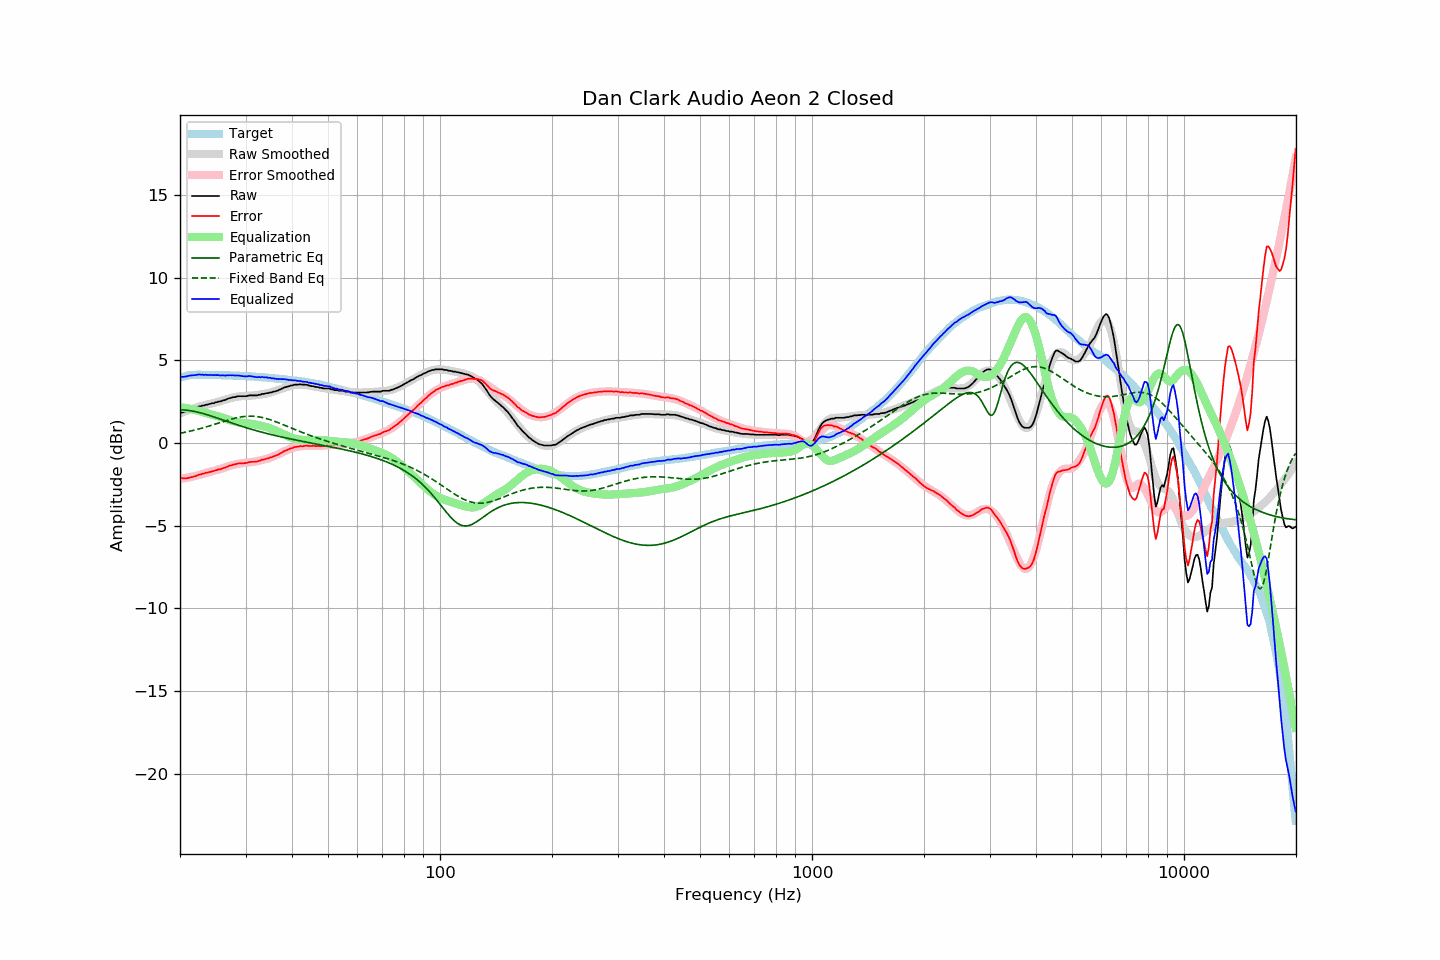

Data behind this chart, as committed beside it:
frequency, raw, error, smoothed, error_smoothed, equalization, parametric_eq, fixed_band_eq, equalized_raw, equalized_smoothed, target
20.00, 1.82, -2.13, 1.79, -2.17, 2.17, 2.01, 0.59, 3.98, 3.96, 3.94
20.20, 1.85, -2.13, 1.83, -2.15, 2.15, 2.01, 0.61, 4.00, 3.99, 3.97
20.40, 1.86, -2.15, 1.87, -2.14, 2.14, 2.00, 0.62, 3.99, 4.01, 4.00
20.61, 1.89, -2.13, 1.90, -2.12, 2.12, 1.99, 0.64, 4.02, 4.03, 4.02
20.81, 1.92, -2.14, 1.94, -2.11, 2.11, 1.98, 0.67, 4.02, 4.04, 4.05
21.02, 1.97, -2.12, 1.97, -2.09, 2.09, 1.97, 0.69, 4.05, 4.06, 4.08
21.23, 2.01, -2.09, 2.01, -2.07, 2.07, 1.96, 0.71, 4.07, 4.07, 4.09
21.44, 2.04, -2.07, 2.04, -2.05, 2.05, 1.94, 0.73, 4.08, 4.09, 4.10
21.66, 2.06, -2.05, 2.07, -2.03, 2.03, 1.92, 0.75, 4.09, 4.10, 4.11
21.87, 2.11, -2.01, 2.10, -2.01, 2.01, 1.91, 0.78, 4.11, 4.11, 4.11
22.09, 2.13, -2.00, 2.13, -1.98, 1.98, 1.89, 0.80, 4.11, 4.12, 4.12
22.31, 2.18, -1.95, 2.16, -1.96, 1.96, 1.86, 0.83, 4.14, 4.12, 4.12
22.54, 2.21, -1.91, 2.19, -1.93, 1.93, 1.84, 0.85, 4.14, 4.12, 4.12
22.76, 2.23, -1.90, 2.22, -1.90, 1.90, 1.81, 0.88, 4.13, 4.12, 4.12
22.99, 2.27, -1.85, 2.25, -1.87, 1.87, 1.79, 0.91, 4.14, 4.12, 4.11
23.22, 2.27, -1.85, 2.28, -1.84, 1.84, 1.76, 0.93, 4.11, 4.12, 4.11
23.45, 2.32, -1.80, 2.30, -1.82, 1.82, 1.73, 0.96, 4.13, 4.12, 4.11
23.69, 2.32, -1.80, 2.33, -1.79, 1.79, 1.70, 0.99, 4.10, 4.12, 4.11
23.92, 2.36, -1.76, 2.35, -1.76, 1.76, 1.67, 1.02, 4.12, 4.11, 4.11
24.16, 2.37, -1.75, 2.37, -1.74, 1.74, 1.64, 1.05, 4.10, 4.11, 4.11
24.40, 2.41, -1.71, 2.40, -1.71, 1.71, 1.61, 1.08, 4.12, 4.11, 4.11
24.65, 2.41, -1.70, 2.42, -1.69, 1.69, 1.58, 1.11, 4.09, 4.11, 4.10
24.89, 2.46, -1.65, 2.44, -1.66, 1.66, 1.55, 1.14, 4.12, 4.11, 4.10
25.14, 2.47, -1.64, 2.47, -1.63, 1.63, 1.51, 1.18, 4.10, 4.10, 4.10
25.39, 2.51, -1.60, 2.50, -1.60, 1.60, 1.48, 1.21, 4.11, 4.10, 4.10
25.65, 2.51, -1.60, 2.53, -1.57, 1.57, 1.45, 1.24, 4.08, 4.10, 4.10
25.91, 2.54, -1.55, 2.56, -1.54, 1.54, 1.41, 1.27, 4.09, 4.10, 4.09
26.16, 2.59, -1.51, 2.59, -1.51, 1.51, 1.38, 1.30, 4.09, 4.10, 4.09
26.43, 2.60, -1.50, 2.62, -1.47, 1.47, 1.35, 1.33, 4.07, 4.09, 4.09
26.69, 2.65, -1.45, 2.65, -1.44, 1.44, 1.31, 1.36, 4.09, 4.09, 4.09
26.96, 2.68, -1.41, 2.68, -1.41, 1.41, 1.28, 1.39, 4.09, 4.09, 4.09
27.23, 2.71, -1.37, 2.70, -1.38, 1.38, 1.25, 1.42, 4.10, 4.08, 4.08
27.50, 2.74, -1.35, 2.73, -1.35, 1.35, 1.21, 1.45, 4.09, 4.08, 4.08
27.77, 2.77, -1.31, 2.75, -1.33, 1.33, 1.18, 1.47, 4.09, 4.08, 4.07
28.05, 2.78, -1.30, 2.77, -1.30, 1.30, 1.15, 1.50, 4.08, 4.07, 4.07
28.33, 2.80, -1.27, 2.79, -1.28, 1.28, 1.11, 1.52, 4.08, 4.07, 4.06
28.62, 2.82, -1.24, 2.80, -1.26, 1.26, 1.08, 1.54, 4.09, 4.06, 4.06
28.90, 2.83, -1.24, 2.82, -1.24, 1.24, 1.05, 1.56, 4.07, 4.06, 4.06
29.19, 2.83, -1.23, 2.83, -1.23, 1.23, 1.02, 1.58, 4.05, 4.06, 4.05
29.48, 2.83, -1.23, 2.84, -1.21, 1.21, 0.99, 1.59, 4.04, 4.05, 4.05
29.78, 2.83, -1.22, 2.84, -1.21, 1.21, 0.96, 1.60, 4.03, 4.04, 4.04
30.08, 2.83, -1.22, 2.84, -1.20, 1.20, 0.93, 1.61, 4.02, 4.04, 4.04
30.38, 2.84, -1.19, 2.85, -1.18, 1.18, 0.90, 1.62, 4.03, 4.03, 4.03
30.68, 2.88, -1.16, 2.86, -1.17, 1.17, 0.87, 1.62, 4.05, 4.03, 4.03
30.99, 2.88, -1.15, 2.86, -1.16, 1.16, 0.84, 1.62, 4.04, 4.02, 4.02
31.30, 2.88, -1.14, 2.87, -1.15, 1.15, 0.81, 1.62, 4.02, 4.02, 4.01
31.61, 2.88, -1.14, 2.88, -1.13, 1.13, 0.78, 1.61, 4.01, 4.01, 4.01
31.93, 2.88, -1.13, 2.89, -1.12, 1.12, 0.76, 1.61, 3.99, 4.00, 4.00
32.24, 2.88, -1.12, 2.90, -1.10, 1.10, 0.73, 1.59, 3.97, 4.00, 3.99
32.57, 2.91, -1.08, 2.92, -1.08, 1.08, 0.70, 1.58, 3.99, 3.99, 3.99
32.89, 2.92, -1.07, 2.93, -1.05, 1.05, 0.67, 1.56, 3.97, 3.98, 3.98
33.22, 2.97, -1.01, 2.95, -1.03, 1.03, 0.65, 1.54, 4.00, 3.98, 3.97
33.55, 2.97, -1.01, 2.96, -1.01, 1.01, 0.62, 1.52, 3.97, 3.97, 3.97
33.89, 2.99, -0.98, 2.98, -0.98, 0.98, 0.60, 1.50, 3.97, 3.96, 3.96
34.23, 3.02, -0.94, 3.00, -0.95, 0.95, 0.57, 1.47, 3.97, 3.95, 3.95
34.57, 3.02, -0.93, 3.02, -0.92, 0.92, 0.55, 1.44, 3.94, 3.94, 3.94
34.92, 3.05, -0.88, 3.05, -0.89, 0.89, 0.52, 1.41, 3.94, 3.93, 3.93
35.27, 3.06, -0.87, 3.07, -0.85, 0.85, 0.50, 1.38, 3.91, 3.92, 3.92
35.62, 3.10, -0.81, 3.10, -0.81, 0.81, 0.48, 1.34, 3.92, 3.91, 3.91
35.97, 3.12, -0.79, 3.13, -0.77, 0.77, 0.45, 1.31, 3.89, 3.90, 3.90
... 635 more rows
